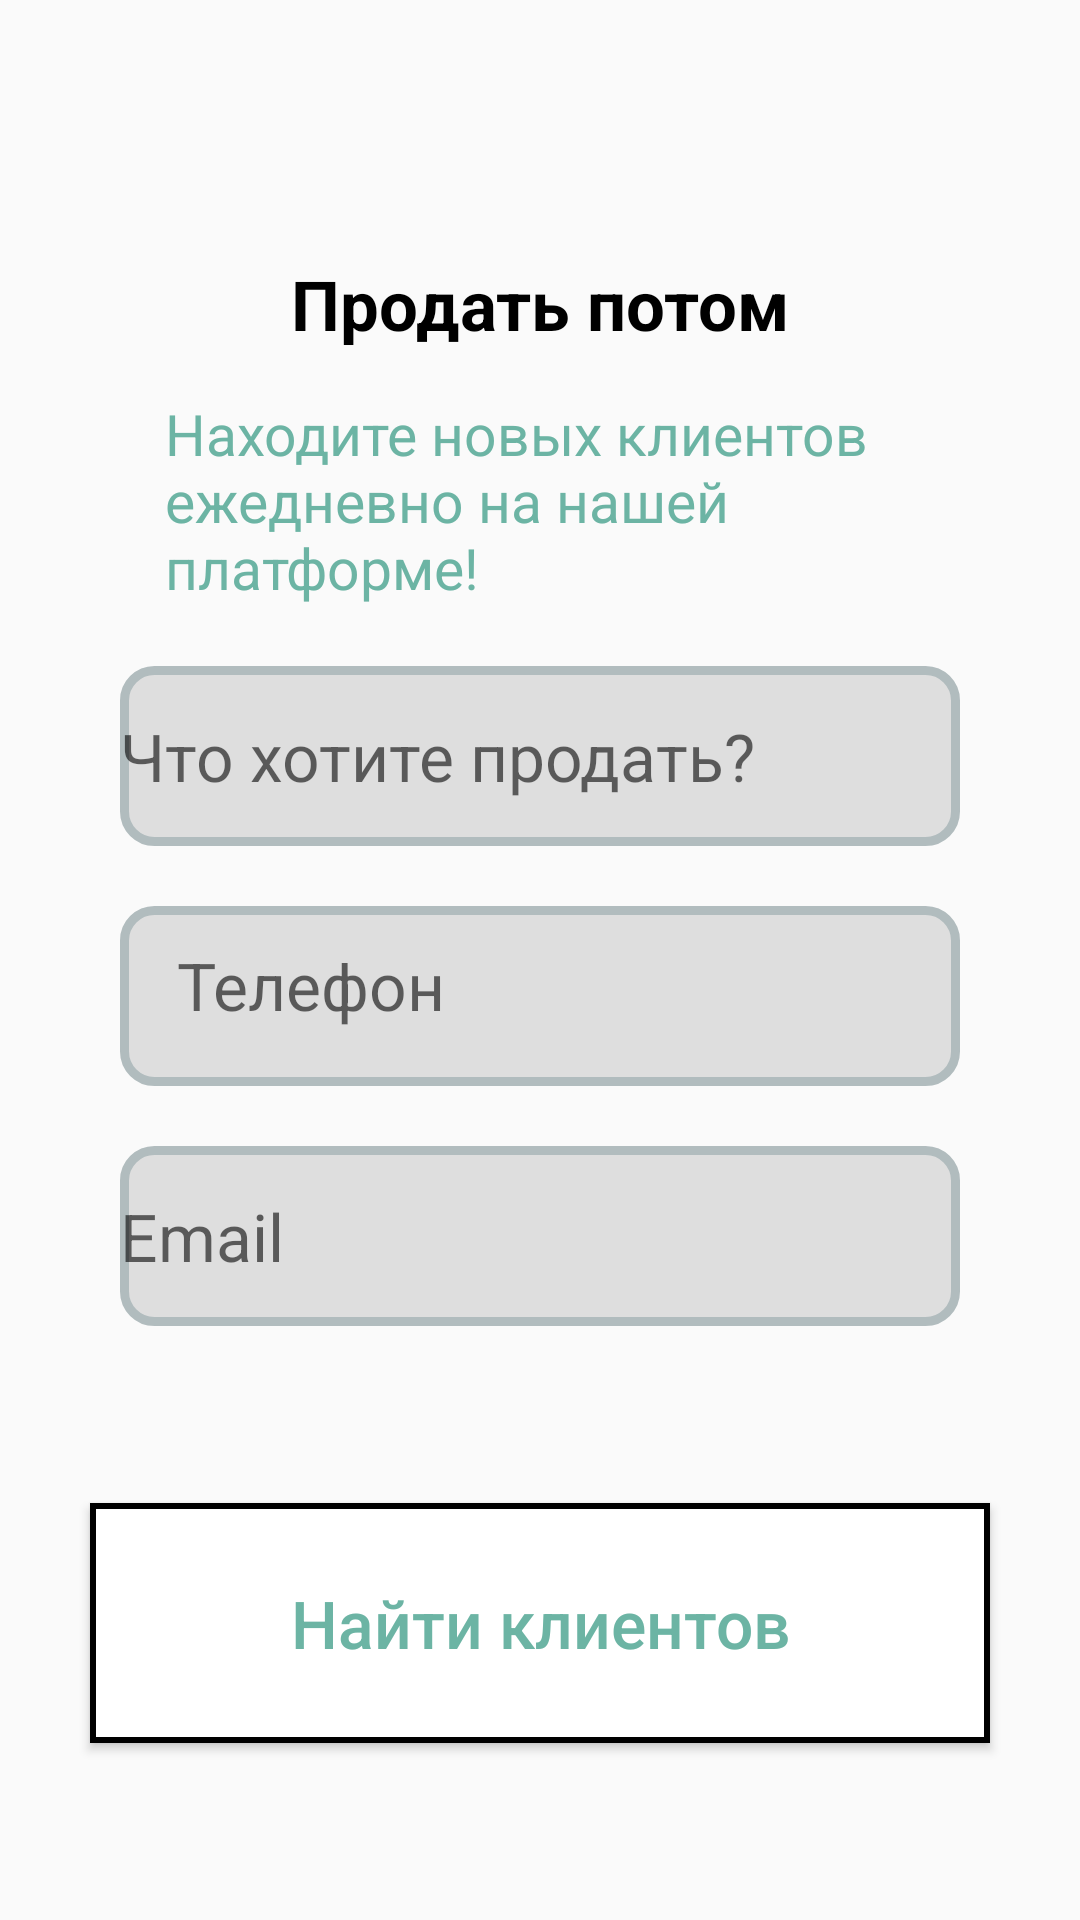

This screen was rendered from an Android layout file. Write that file and the resources it references.
<!-- AndroidManifest.xml: application theme Theme.BuyH -->
<!-- res/layout/main_layout.xml -->
<?xml version="1.0" encoding="utf-8"?>
<androidx.constraintlayout.widget.ConstraintLayout xmlns:android="http://schemas.android.com/apk/res/android"
    xmlns:app="http://schemas.android.com/apk/res-auto"
    xmlns:tools="http://schemas.android.com/tools"
    android:layout_width="match_parent"
    android:layout_height="match_parent"
    tools:context=".MainActivity">

    <Toolbar
        app:layout_constraintTop_toTopOf="parent"
        app:layout_constraintStart_toStartOf="parent"

        android:id="@+id/toolboox"
        android:layout_width="wrap_content"
        android:layout_height="wrap_content"
        >
        <ImageView
            android:layout_width="wrap_content"
            android:layout_height="wrap_content"
            android:background="@drawable/backicon">
        </ImageView>
    </Toolbar>

    <TextView
        android:id="@+id/header_title"
        android:layout_width="wrap_content"
        android:layout_height="wrap_content"
        android:text="Продать потом"
        android:layout_marginTop="30dp"
        android:textStyle="bold"
        android:textColor="@color/black"
        android:textSize="23sp"
        app:layout_constraintTop_toBottomOf="@id/toolboox"
        app:layout_constraintEnd_toEndOf="parent"
        app:layout_constraintStart_toStartOf="parent"
        >

    </TextView>
    <TextView
        android:id="@+id/description"
        android:layout_width="250dp"
        android:layout_height="wrap_content"
        android:text="Находите новых клиентов ежедневно на нашей платформе!"
        android:layout_marginTop="15dp"
        android:textColor="#6cb4a4"
        android:textSize="19sp"
        app:layout_constraintTop_toBottomOf="@id/header_title"
        app:layout_constraintEnd_toEndOf="parent"
        app:layout_constraintStart_toStartOf="parent"
        >

    </TextView>
    <EditText
        android:id="@+id/sellplace"
        android:layout_width="280dp"
        android:layout_height="60dp"
        android:background="@drawable/border"
        app:layout_constraintTop_toBottomOf="@id/description"
        app:layout_constraintStart_toStartOf="parent"
        app:layout_constraintEnd_toEndOf="parent"
        android:layout_marginTop="20dp"
        android:hint="Что хотите продать?"
        android:textSize="22sp"

        >

    </EditText>
    <EditText
        android:id="@+id/number"
        android:layout_width="280dp"
        android:layout_height="60dp"
        android:padding="19dp"
        android:background="@drawable/border"
        app:layout_constraintTop_toBottomOf="@id/sellplace"
        app:layout_constraintStart_toStartOf="parent"
        app:layout_constraintEnd_toEndOf="parent"
        android:layout_marginTop="20dp"
        android:hint="Телефон"
        android:textSize="22sp"

        >

    </EditText>
    <EditText
        android:id="@+id/email"
        android:layout_width="280dp"
        android:layout_height="60dp"
        android:background="@drawable/border"
        app:layout_constraintTop_toBottomOf="@id/number"
        app:layout_constraintStart_toStartOf="parent"
        app:layout_constraintEnd_toEndOf="parent"
        android:layout_marginTop="20dp"
        android:hint="Email"
        android:textSize="22sp"
        >
    </EditText>

    <Button
        app:layout_constraintTop_toBottomOf="@id/email"
        app:layout_constraintStart_toStartOf="parent"
        app:layout_constraintEnd_toEndOf="parent"
        app:layout_constraintBottom_toBottomOf="parent"
        android:layout_width="300dp"
        android:layout_height="80dp"
        android:text="Найти клиентов"
        android:textSize="22sp"
        android:textColor="#6cb4a4"
        android:background="@drawable/rounded">
    </Button>

</androidx.constraintlayout.widget.ConstraintLayout>
<!-- resources referenced by this layout -->
<resources>
  <color name="black">#FF000000</color>
  <!-- drawable border (drawable) -->
  <?xml version="1.0" encoding="UTF-8"?>
  <shape xmlns:android="http://schemas.android.com/apk/res/android">
      <solid android:color="#dedede"/>
      <stroke android:width="3dp" android:color="#B1BCBE" />
      <corners android:radius="10dp"/>
      <padding android:left="0dp" android:top="0dp" android:right="0dp" android:bottom="0dp" />
  </shape>
  <!-- drawable rounded (drawable) -->
  <?xml version="1.0" encoding="utf-8"?>
  <shape xmlns:android="http://schemas.android.com/apk/res/android"
  android:shape="rectangle" >
  
  <solid android:color="#ffffff" />
  
  <stroke
      android:width="2dp"
      android:color="@color/black" />
  
  </shape>
  <style name="Theme.BuyH" parent="Theme.AppCompat.DayNight.DarkActionBar">
          
          <item name="colorPrimary">@color/purple_500</item>
          <item name="colorPrimaryVariant">@color/purple_700</item>
          <item name="colorOnPrimary">@color/white</item>
          
          <item name="colorSecondary">@color/teal_200</item>
          <item name="colorSecondaryVariant">@color/teal_700</item>
          <item name="colorOnSecondary">@color/black</item>
          
          <item name="android:statusBarColor" tools:targetApi="l">?attr/colorPrimaryVariant</item>
          
          <item name="android:textAllCaps">false</item>
  
      </style>
  <color name="purple_500">#FF6200EE</color>
  <color name="purple_700">#FF3700B3</color>
  <color name="white">#FFFFFFFF</color>
  <color name="teal_200">#FF03DAC5</color>
  <color name="teal_700">#FF018786</color>
</resources>
